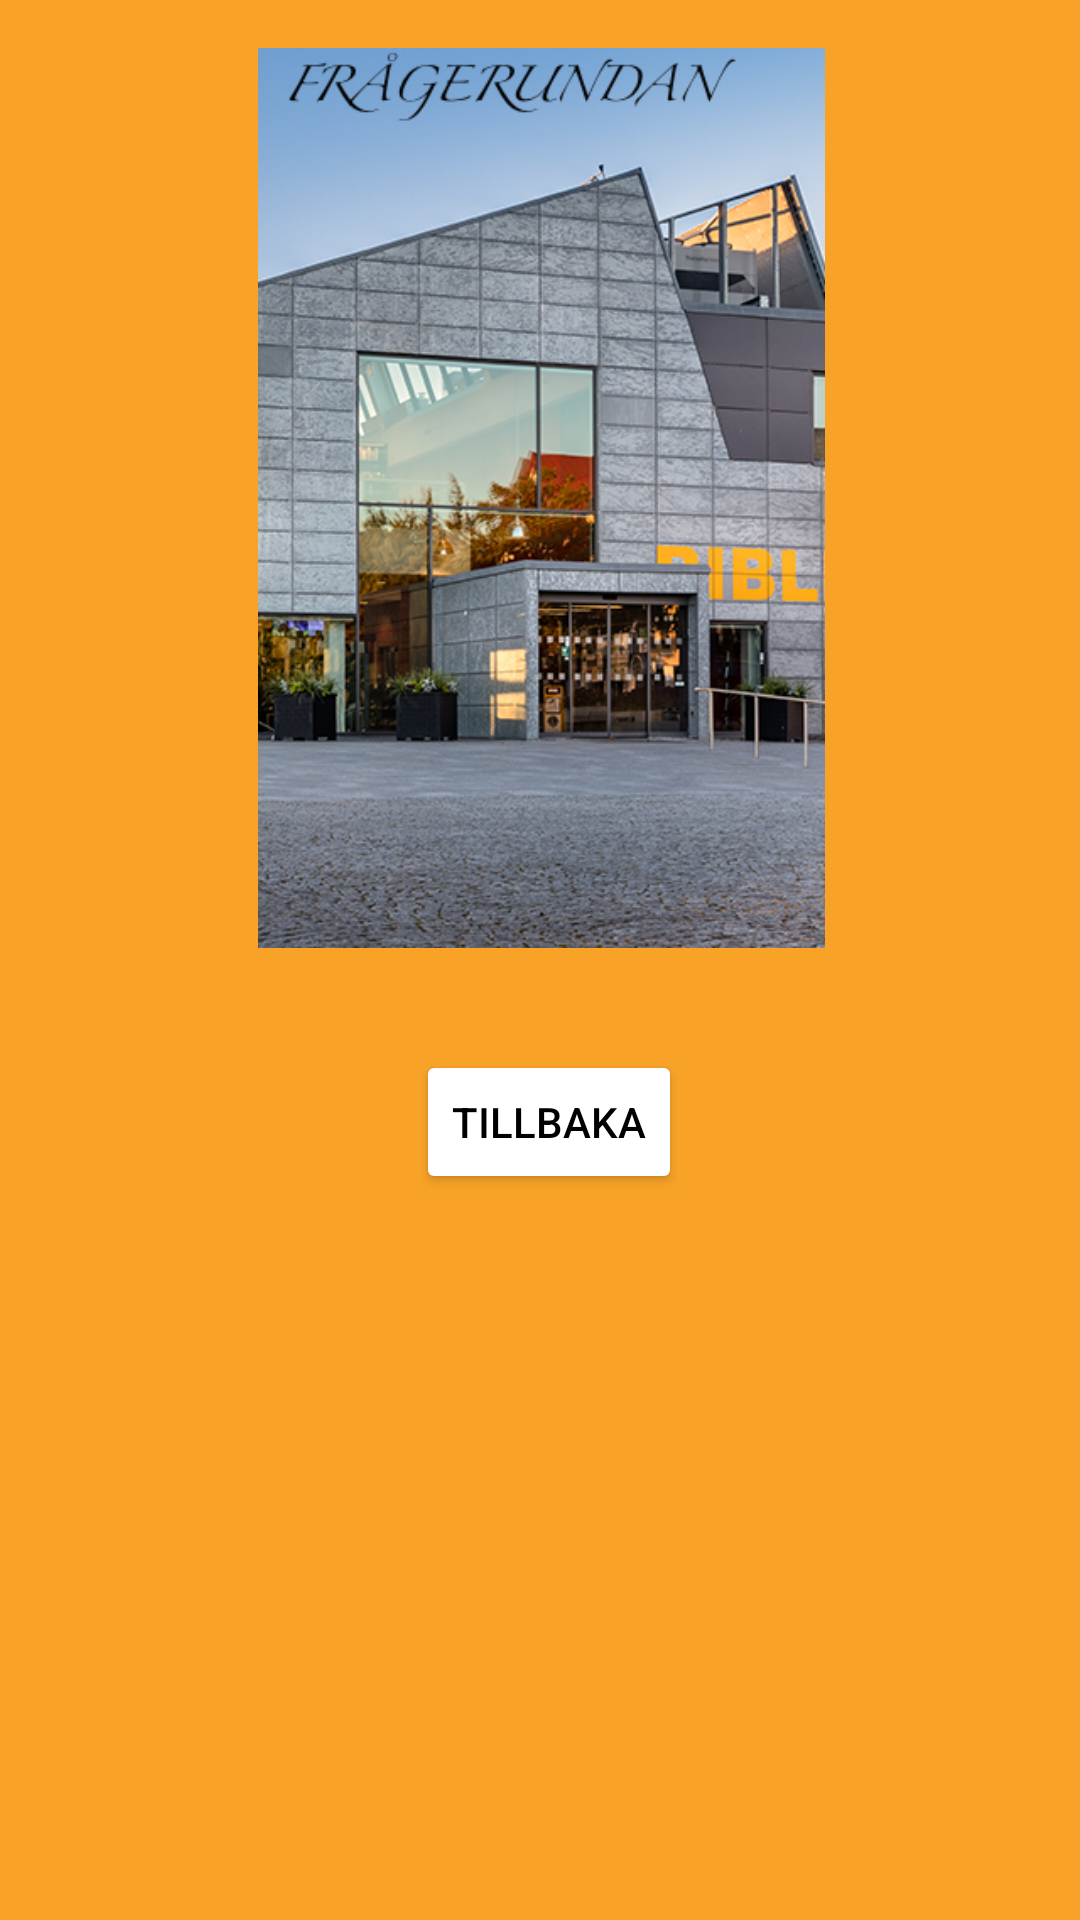

Write the Android layout XML for this screen, with the resource values it uses.
<!-- AndroidManifest.xml: application theme Theme.LommaQuiz -->
<!-- res/layout/activity_see_image.xml -->
<?xml version="1.0" encoding="utf-8"?>
<androidx.constraintlayout.widget.ConstraintLayout xmlns:android="http://schemas.android.com/apk/res/android"
    xmlns:app="http://schemas.android.com/apk/res-auto"
    xmlns:tools="http://schemas.android.com/tools"
    android:layout_width="match_parent"
    android:layout_height="match_parent"
    android:background="@color/orange"
    tools:context=".SeeImage">

    <ImageView
        android:id="@+id/imageView"
        android:layout_width="363dp"
        android:layout_height="300dp"
        android:layout_marginStart="8dp"
        android:layout_marginTop="16dp"
        android:layout_marginEnd="8dp"
        app:layout_constraintEnd_toEndOf="parent"
        app:layout_constraintStart_toStartOf="parent"
        app:layout_constraintTop_toTopOf="parent"
        app:srcCompat="@drawable/bibl4" />

    <Button
        android:id="@+id/backFromSeeImageBtn"
        android:layout_width="wrap_content"
        android:layout_height="wrap_content"
        android:layout_marginStart="155dp"
        android:layout_marginTop="34dp"
        android:layout_marginEnd="149dp"
        android:backgroundTint="@color/white"
        android:text="tillbaka"
        android:textColor="@color/black"
        app:cornerRadius="20dp"
        app:layout_constraintEnd_toEndOf="parent"
        app:layout_constraintStart_toStartOf="parent"
        app:layout_constraintTop_toBottomOf="@+id/imageView" />
</androidx.constraintlayout.widget.ConstraintLayout>
<!-- resources referenced by this layout -->
<resources>
  <color name="black">#FF000000</color>
  <color name="orange">#FFF8A328</color>
  <color name="white">#FFFFFFFF</color>
  <!-- drawable bibl4: png bitmap (drawable, 375629 bytes) -->
  <style name="Theme.LommaQuiz" parent="Theme.MaterialComponents.DayNight.NoActionBar">
          
          <item name="colorPrimary">@color/purple_500</item>
          <item name="colorPrimaryVariant">@color/purple_700</item>
          <item name="colorOnPrimary">@color/white</item>
          
          <item name="colorSecondary">@color/teal_200</item>
          <item name="colorSecondaryVariant">@color/teal_700</item>
          <item name="colorOnSecondary">@color/black</item>
          
          <item name="android:statusBarColor" tools:targetApi="l">?attr/colorPrimaryVariant</item>
          
      </style>
  <color name="purple_500">#FF6200EE</color>
  <color name="purple_700">#FF3700B3</color>
  <color name="teal_200">#FF03DAC5</color>
  <color name="teal_700">#FF018786</color>
</resources>
